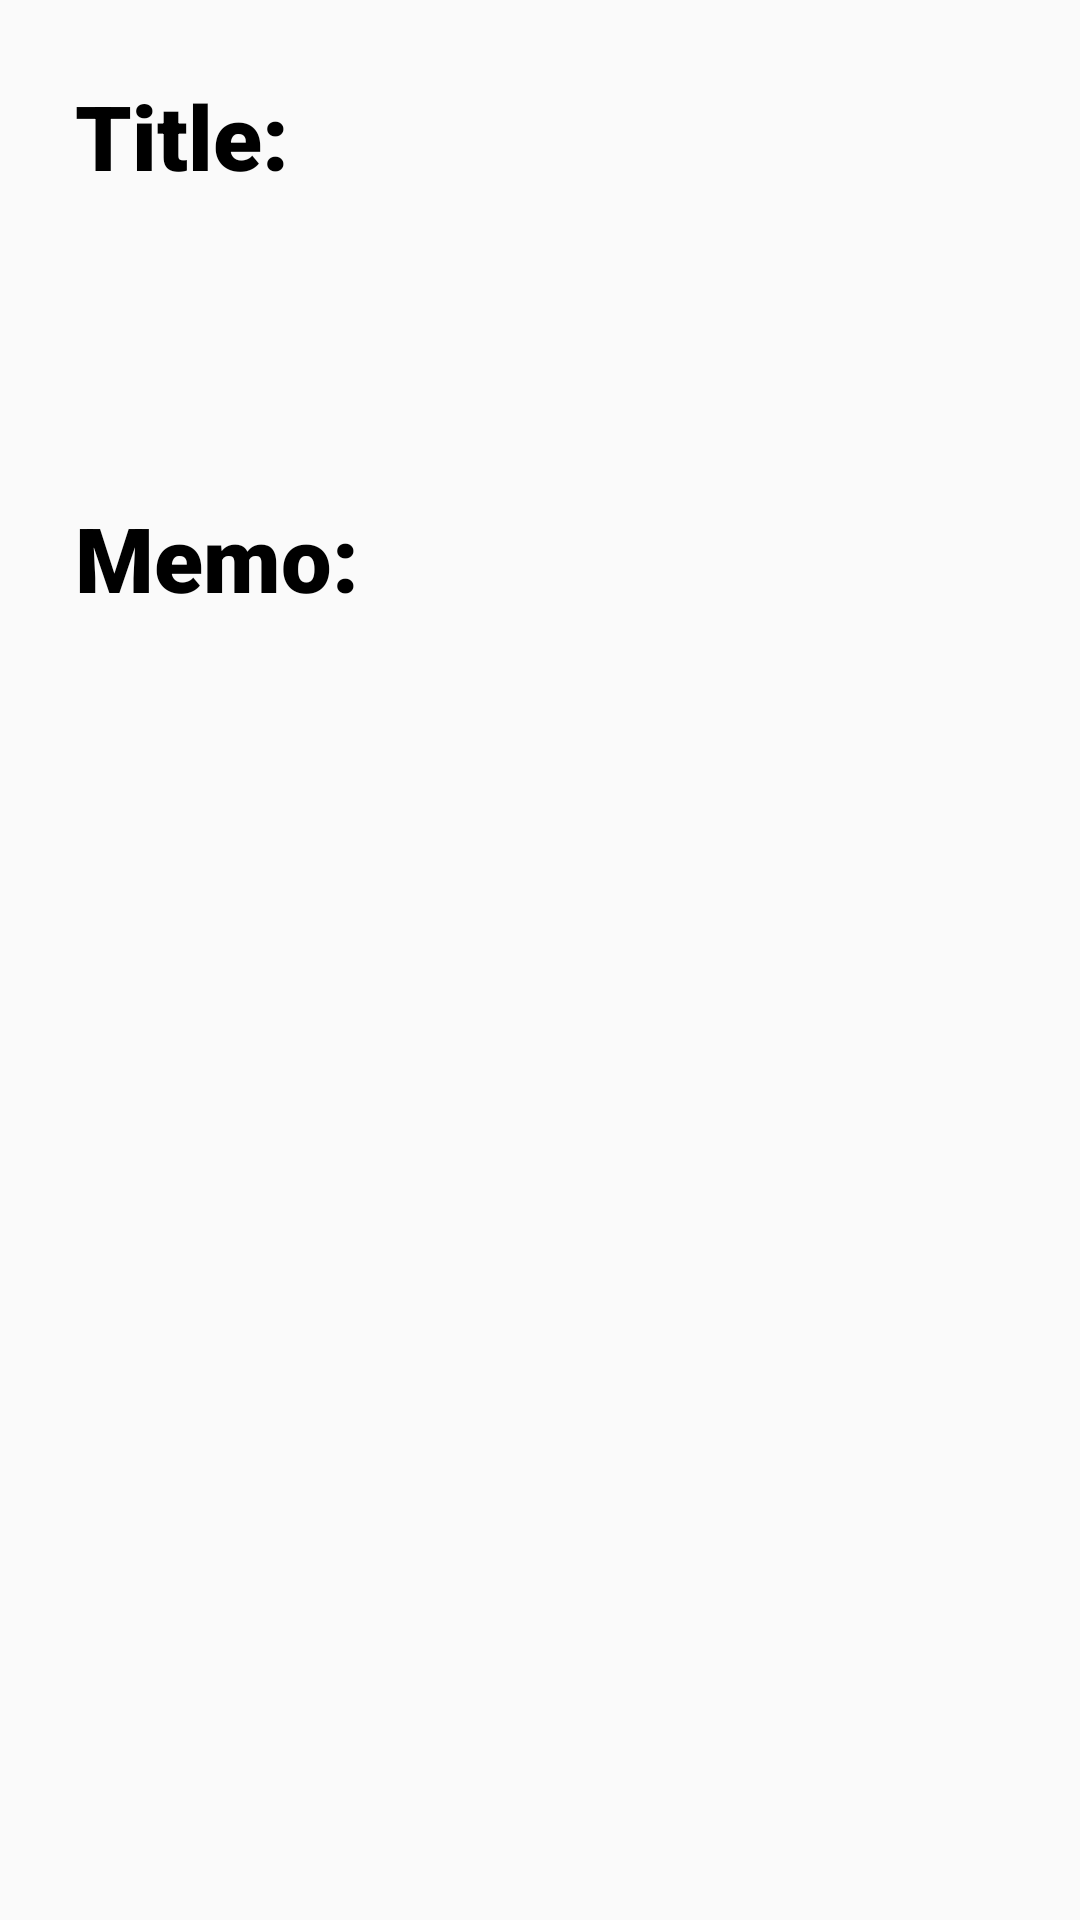

This screen was rendered from an Android layout file. Write that file and the resources it references.
<!-- AndroidManifest.xml: application theme AppThemeLight -->
<!-- res/layout/activity_view_memo.xml -->
<?xml version="1.0" encoding="utf-8"?>
<ScrollView xmlns:android="http://schemas.android.com/apk/res/android"
    xmlns:tools="http://schemas.android.com/tools"
    android:layout_width="match_parent"
    android:layout_height="match_parent"
    >
    <RelativeLayout
        android:layout_width="match_parent"
        android:layout_height="match_parent"
        >

        <TextView
            android:id="@+id/memo_display_title_label"
            android:layout_width="wrap_content"
            android:layout_height="wrap_content"
            android:layout_marginTop="25dp"
            android:layout_marginLeft="25dp"
            android:text="@string/new_memo_title_text"
            android:textSize="30sp"
            android:fontFamily="sans-serif-black"
            android:textStyle="bold"
            />

        <TextView
            android:id='@+id/memo_display_title'
            android:layout_width="wrap_content"
            android:layout_height="wrap_content"
            android:layout_below="@id/memo_display_title_label"
            android:layout_alignLeft="@id/memo_display_title_label"
            android:layout_marginTop="10dp"
            android:textSize="30sp"
            android:fontFamily="sans-serif-black"
            android:textStyle="bold"
            />

        <TextView
            android:id='@+id/memo_display_text_label'
            android:layout_width="wrap_content"
            android:layout_height="wrap_content"
            android:layout_below="@id/memo_display_title"
            android:layout_alignLeft="@id/memo_display_title_label"
            android:layout_marginTop="50dp"
            android:text="@string/new_memo_text"
            android:textSize="30sp"
            android:fontFamily="sans-serif-black"
            android:textStyle="bold"
            />

        <TextView
            android:id="@+id/memo_display_text"
            android:layout_width="wrap_content"
            android:layout_height="wrap_content"
            android:layout_below="@id/memo_display_text_label"
            android:layout_alignLeft="@id/memo_display_title_label"
            android:layout_marginTop="10dp"
            android:textSize="30sp"
            android:fontFamily="sans-serif-black"
            android:textStyle="bold"
            />

    </RelativeLayout>
</ScrollView>
<!-- resources referenced by this layout -->
<resources>
  <string name="new_memo_text">Memo:</string>
  <string name="new_memo_title_text">Title:</string>
  <style name="AppThemeLight" parent="Theme.AppCompat.Light">
          <item name="actionBarStyle">@style/action_bar_light</item>
          <item name="android:textColor">@color/LightText</item>
          <item name="android:textColorPrimary">@color/LightText</item>
      </style>
  <style name="action_bar_light" parent="Widget.AppCompat.ActionBar">
          <item name="background">@color/LightActionBarBackground</item>
          <item name="titleTextStyle">@style/action_bar_light_text</item>
      </style>
  <color name="LightText">#000000</color>
  <color name="LightActionBarBackground">#ffffff</color>
  <style name="action_bar_light_text" parent="TextAppearance.AppCompat">
          <item name="android:textColor">@color/LightText</item>
          <item name="android:textSize">25sp</item>
      </style>
</resources>
